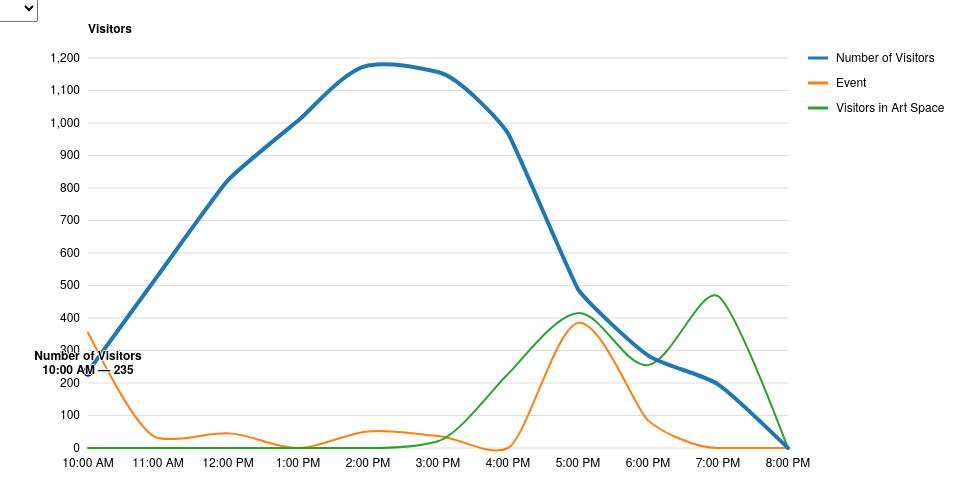
D3 v3 page, settled after 480 driven frames (8 s of simulated time); the page loaded 1 data file(s).



// ============================================================
// SETTINGS
// ============================================================

var hours = [];

var hourFormat = d3.time.format("%I:%M %p");

var margin = {
  top: 50,
  right: 180,
  bottom: 60,
  left: 80
};

var width = 960 - margin.left - margin.right;
var height = 500 - margin.top - margin.bottom;


// ============================================================
// SCALES
// ============================================================

var x = d3.time.scale()
  .range([0, width]);

var y = d3.scale.linear()
  .range([height, 0]);


// ============================================================
// LINE
// ============================================================

var line = d3.svg.line()
  .interpolate("monotone")
  .x(function(d) {
    return x(d.hour);
  })
  .y(function(d) {
    return y(d.value);
  });


// ============================================================
// SVG
// ============================================================

var svg = d3.select("#chart")
  .append("svg")
  .attr(
    "width",
    width + margin.left + margin.right
  )
  .attr(
    "height",
    height + margin.top + margin.bottom
  )
  .append("g")
  .attr(
    "transform",
    "translate(" +
      margin.left +
      "," +
      margin.top +
      ")"
  );


// ============================================================
// LOAD CSV
// ============================================================

d3.csv(
  "visitor_hourly_pivot.csv",
  type,
  function(error, sources) {

    if (error) {
      console.error("Error loading CSV:", error);
      return;
    }

    console.log("Sources:", sources);
    console.log("Hours:", hours);


    // ========================================================
    // X DOMAIN
    // ========================================================

    x.domain(
      d3.extent(hours)
    );


    // ========================================================
    // Y DOMAIN
    // ========================================================

    var maxValue = d3.max(
      sources,
      function(source) {
        return d3.max(
          source.values,
          function(d) {
            return d.value;
          }
        );
      }
    );

    y.domain([
      0,
      maxValue
    ]).nice();


    // ========================================================
    // X AXIS
    // ========================================================

    svg.append("g")
      .attr("class", "axis axis--x")
      .attr(
        "transform",
        "translate(0," + height + ")"
      )
      .call(
        d3.svg.axis()
          .scale(x)
          .orient("bottom")
          .tickValues(hours)
          //.tickFormat(hourFormat)
	  .tickFormat(function(d) {
              return hourFormat(d).replace(/^0/, "");
	  })
          .tickSize(0)
          .tickPadding(10)
      );


    // ========================================================
    // Y AXIS
    // ========================================================

    svg.append("g")
      .attr("class", "axis axis--y")
      .call(
        d3.svg.axis()
          .scale(y)
          .orient("left")
          .ticks(10)
          .tickSize(0)
          .tickPadding(8)
      )
      .append("text")
      .attr("x", 0)
      .attr("y", -25)
      .style("font-weight", "bold")
      .style("text-anchor", "start")
      .text("Visitors");


    // ========================================================
    // GRID LINES
    // ========================================================

    svg.append("g")
      .attr("class", "grid")
      .selectAll("line")
      .data(y.ticks(10))
      .enter()
      .append("line")
      .attr("x1", 0)
      .attr("x2", width)
      .attr("y1", function(d) {
        return y(d);
      })
      .attr("y2", function(d) {
        return y(d);
      });


    // ========================================================
    // COLORS
    // ========================================================
    var colorScale = d3.scale.category10();

    // ========================================================
    // DRAW TRENDLINES
    // ========================================================

    svg.append("g")
      .attr("class", "sources")
      .selectAll("path")
      .data(sources)
      .enter()
      .append("path")
      .attr("class", "source-line")
      .attr("d", function(d) {

        d.line = this;

        return line(d.values);

      })
      .style("stroke", function(d) {

          return colorScale(d.name);

      });


    // ========================================================
    // FOCUS
    // ========================================================

    var focus = svg.append("g")
      .attr(
        "transform",
        "translate(-100,-100)"
      )
      .attr(
        "class",
        "focus"
      );


    focus.append("circle")
      .attr("r", 4)
      .style("fill", "white")
      .style("stroke", "blue")
      .style("stroke-width", "2px");


    focus.append("text")
      .attr("y", -12)
      .style("font-weight", "bold");


    // ========================================================
    // VORONOI
    // ========================================================

    var voronoi = d3.geom.voronoi()
      .x(function(d) {
        return x(d.hour);
      })
      .y(function(d) {
        return y(d.value);
      })
      .clipExtent([
        [-margin.left, -margin.top],
        [
          width + margin.right,
          height + margin.bottom
        ]
      ]);


    var voronoiGroup = svg.append("g")
      .attr("class", "voronoi");


    var allValues = d3.merge(
      sources.map(function(source) {
        return source.values;
      })
    );


    var voronoiData = voronoi(
      d3.nest()
        .key(function(d) {
          return x(d.hour) + "," + y(d.value);
        })
        .rollup(function(v) {
          return v[0];
        })
        .entries(allValues)
        .map(function(d) {
          return d.values;
        })
    );


    voronoiGroup.selectAll("path")
      .data(voronoiData)
      .enter()
      .append("path")
      .attr("d", function(d) {

        if (!d) {
          return null;
        }

        return "M" + d.join("L") + "Z";

      })
      .datum(function(d) {

        return d.point;

      })
      .on("mouseover", mouseover)
      .on("mouseout", mouseout);


    // ========================================================
    // VORONOI CHECKBOX
    // ========================================================

    d3.select("#show-voronoi")
      .property("disabled", false)
      .on("change", function() {

        voronoiGroup.classed(
          "voronoi--show",
          this.checked
        );

      });


    // ========================================================
    // DROPDOWN MENU
    // ========================================================

    var list = d3.select("#menu")
      .append("select")
      .on("change", change);


    var options = list.selectAll("option")
      .data(sources)
      .enter()
      .append("option")
      .attr("value", function(d) {

        return d.name;

      })
      .text(function(d) {

        return d.name;

      });


    // ========================================================
    // INITIAL SELECTION
    //
    // IMPORTANT:
    // Use FIRST point, not last point.
    // ========================================================

    var data0 = sources[0].values[0];

    mouseover(data0);


    // ========================================================
    // MOUSEOVER
    // ========================================================

    function mouseover(d) {

      if (!d || !d.source) {
        return;
      }


      // Remove previous highlight
      if (data0 && data0 !== d) {
        mouseout(data0);
      }


      // Highlight selected trendline
      d3.select(d.source.line)
        .classed(
          "source--hover",
          true
        );


      // Move selected line to front
      if (d.source.line.parentNode) {

        d.source.line.parentNode
          .appendChild(d.source.line);

      }


      // Move focus circle to selected point
      focus.attr(
        "transform",
        "translate(" +
          x(d.hour) +
          "," +
          y(d.value) +
          ")"
      );


      // Display information
      focus.select("text")
        /*
        .text(
          d.source.name +
          " — " +
          hourFormat(d.hour) +
          ": " +
          d.value
         );*/
        .text(null)
        .append("tspan")
        .attr("x", 0)
        .attr("dy", "0em")
        .text(d.source.name)
        .append("tspan")
        .attr("x", 0)
        .attr("dy", "1.2em")
        .text(hourFormat(d.hour).replace(/^0/, "") + " — " + d.value);

      data0 = d;

    }


    // ========================================================
    // MOUSEOUT
    // ========================================================

    function mouseout(d) {

      if (!d || !d.source) {
        return;
      }

      d3.select(d.source.line)
        .classed(
          "source--hover",
          false
        );

    }


    // ========================================================
    // DROPDOWN CHANGE
    //
    // IMPORTANT:
    // Select the FIRST point in the trendline.
    // ========================================================

    function change() {

      var selectedIndex =
        list.property("selectedIndex");


      var selectedSource =
        sources[selectedIndex];


      if (!selectedSource) {
        return;
      }


      // Remove previous highlight
      if (data0) {
        mouseout(data0);
      }


      // FIRST point = 10:00 AM
      var selectedData =
        selectedSource.values[0];


      // Highlight selected trendline
      mouseover(selectedData);


      // Keep first point selected
      data0 = selectedData;

    }


    // ========================================================
    // LEGEND
    // ========================================================

    var legend = svg.append("g")
      .attr("class", "legend")
      .attr(
        "transform",
        "translate(" +
          (width + 20) +
          ",0)"
      );


    legend.selectAll("g")
      .data(sources)
      .enter()
      .append("g")
      .attr(
        "transform",
        function(d, i) {

          return "translate(0," +
            (i * 25) +
            ")";

        }
      )
      .each(function(d) {

        var g = d3.select(this);


        g.append("line")
          .attr("x1", 0)
          .attr("x2", 20)
          .attr("y1", 0)
          .attr("y2", 0)
          .style(
            "stroke",
            colorScale(d.name)
          );


        g.append("text")
          .attr("x", 28)
          .attr("y", 4)
          .text(d.name);

      });

  }
);


// ============================================================
// CSV PARSER
// ============================================================

function type(d, i) {

  // ----------------------------------------------------------
  // Read hours from first CSV row
  // ----------------------------------------------------------

  if (i === 0) {

    hours = Object.keys(d)
      .filter(function(key) {

        return key !== "Visitor Source";

      })
      .map(function(key) {

        return hourFormat.parse(key);

      })
      .filter(function(hour) {

        return hour !== null;

      });

  }


  // ----------------------------------------------------------
  // Create source
  // ----------------------------------------------------------

  var source = {

    name: d["Visitor Source"],

    values: []

  };


  // ----------------------------------------------------------
  // Create hourly values
  // ----------------------------------------------------------

  source.values = hours.map(function(hour) {

    var hourString =
      hourFormat(hour);


    var value =
      parseFloat(
        d[hourString]
      );


    if (isNaN(value)) {
      value = 0;
    }


    return {

      source: source,

      hour: hour,

      value: value

    };

  });


  return source;

}



### data: visitor_hourly_pivot.csv
Visitor Source, 10:00 AM, 11:00 AM, 12:00 PM, 01:00 PM, 02:00 PM, 03:00 PM, 04:00 PM, 05:00 PM, 06:00 PM, 07:00 PM, 08:00 PM
Number of Visitors, 235, 531, 824, 1007, 1177, 1157, 968, 489, 285, 196, 0
Event, 355, 31, 45, 0, 51, 37, 0, 385, 85, 0, 0
Visitors in Art Space, 0, 0, 0, 0, 0, 21, 228, 415, 255, 467, 0